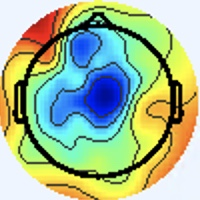

The data file committed next to this chart (first rows):
[238 245 255], [238 245 255], [238 245 255], [238 245 255], [238 245 255], [238 245 255], [238 245 255], [238 245 255], [238 245 255], [238 245 255], [238 245 255], [238 245 255], [238 245 255], [238 245 255], [238 245 255], [238 245 255], [238 245 255], [238 245 255], [238 245 255], [238 245 255], [238 245 255], [238 245 255], [238 245 255], [238 245 255]
[238 245 255], [238 245 255], [238 245 255], [238 245 255], [238 245 255], [238 245 255], [238 245 255], [238 245 255], [238 245 255], [238 245 255], [238 245 255], [238 245 255], [238 245 255], [238 245 255], [238 245 255], [238 245 255], [238 245 255], [238 245 255], [238 245 255], [238 245 255], [238 245 255], [238 245 255], [238 245 255], [238 245 255]
[238 245 255], [238 245 255], [238 245 255], [238 245 255], [238 245 255], [238 245 255], [238 245 255], [238 245 255], [238 245 255], [238 245 255], [238 245 255], [238 245 255], [238 245 255], [238 245 255], [238 245 255], [238 245 255], [238 245 255], [238 245 255], [238 245 255], [238 245 255], [238 245 255], [238 245 255], [238 245 255], [238 245 255]
[238 245 255], [238 245 255], [238 245 255], [238 245 255], [238 245 255], [238 245 255], [238 245 255], [238 245 255], [238 245 255], [238 245 255], [238 245 255], [238 245 255], [238 245 255], [238 245 255], [238 245 255], [238 245 255], [238 245 255], [238 245 255], [238 245 255], [238 245 255], [238 245 255], [238 245 255], [238 245 255], [238 245 255]
[238 245 255], [238 245 255], [238 245 255], [238 245 255], [238 245 255], [238 245 255], [238 245 255], [238 245 255], [238 245 255], [238 245 255], [238 245 255], [238 245 255], [238 245 255], [238 245 255], [238 245 255], [238 245 255], [238 245 255], [238 245 255], [238 245 255], [238 245 255], [238 245 255], [238 245 255], [238 245 255], [238 245 255]
[238 245 255], [238 245 255], [238 245 255], [238 245 255], [238 245 255], [238 245 255], [238 245 255], [238 245 255], [238 245 255], [238 245 255], [238 245 255], [238 245 255], [238 245 255], [238 245 255], [238 245 255], [238 245 255], [238 245 255], [238 245 255], [238 245 255], [238 245 255], [238 245 255], [238 245 255], [238 245 255], [238 245 255]
[238 245 255], [238 245 255], [238 245 255], [238 245 255], [238 245 255], [238 245 255], [238 245 255], [238 245 255], [238 245 255], [238 245 255], [238 245 255], [238 245 255], [238 245 255], [238 245 255], [238 245 255], [238 245 255], [238 245 255], [238 245 255], [238 245 255], [238 245 255], [238 245 255], [238 245 255], [238 245 255], [238 245 255]
[238 245 255], [238 245 255], [238 245 255], [238 245 255], [238 245 255], [238 245 255], [238 245 255], [238 245 255], [238 245 255], [238 245 255], [238 245 255], [238 245 255], [238 245 255], [238 245 255], [238 245 255], [238 245 255], [238 245 255], [238 245 255], [238 245 255], [238 245 255], [238 245 255], [238 245 255], [238 245 255], [238 245 255]
[238 245 255], [238 245 255], [238 245 255], [238 245 255], [238 245 255], [238 245 255], [238 245 255], [238 245 255], [238 245 255], [238 245 255], [238 245 255], [238 245 255], [238 245 255], [238 245 255], [238 245 255], [238 245 255], [238 245 255], [238 245 255], [238 245 255], [238 245 255], [238 245 255], [238 245 255], [238 245 255], [238 245 255]
[238 245 255], [238 245 255], [238 245 255], [238 245 255], [238 245 255], [238 245 255], [238 245 255], [238 245 255], [238 245 255], [238 245 255], [238 245 255], [238 245 255], [238 245 255], [238 245 255], [238 245 255], [238 245 255], [238 245 255], [238 245 255], [238 245 255], [238 245 255], [238 245 255], [238 245 255], [238 245 255], [238 245 255]
[238 245 255], [238 245 255], [238 245 255], [238 245 255], [238 245 255], [238 245 255], [238 245 255], [238 245 255], [238 245 255], [238 245 255], [238 245 255], [238 245 255], [238 245 255], [238 245 255], [238 245 255], [238 245 255], [238 245 255], [238 245 255], [238 245 255], [238 245 255], [238 245 255], [238 245 255], [238 245 255], [238 245 255]
[238 245 255], [238 245 255], [238 245 255], [238 245 255], [238 245 255], [238 245 255], [238 245 255], [238 245 255], [238 245 255], [238 245 255], [238 245 255], [238 245 255], [238 245 255], [238 245 255], [238 245 255], [238 245 255], [238 245 255], [238 245 255], [238 245 255], [238 245 255], [238 245 255], [238 245 255], [238 245 255], [238 245 255]
[238 245 255], [238 245 255], [238 245 255], [238 245 255], [238 245 255], [238 245 255], [238 245 255], [238 245 255], [238 245 255], [238 245 255], [238 245 255], [238 245 255], [238 245 255], [238 245 255], [238 245 255], [238 245 255], [238 245 255], [238 245 255], [238 245 255], [238 245 255], [238 245 255], [238 245 255], [238 245 255], [238 245 255]
[238 245 255], [238 245 255], [238 245 255], [238 245 255], [238 245 255], [238 245 255], [238 245 255], [238 245 255], [238 245 255], [238 245 255], [238 245 255], [238 245 255], [238 245 255], [238 245 255], [238 245 255], [238 245 255], [238 245 255], [238 245 255], [238 245 255], [238 245 255], [238 245 255], [238 245 255], [238 245 255], [238 245 255]
[238 245 255], [238 245 255], [238 245 255], [238 245 255], [238 245 255], [238 245 255], [238 245 255], [238 245 255], [238 245 255], [238 245 255], [238 245 255], [238 245 255], [238 245 255], [238 245 255], [238 245 255], [238 245 255], [238 245 255], [238 245 255], [238 245 255], [238 245 255], [238 245 255], [238 245 255], [238 245 255], [238 245 255]
[238 245 255], [238 245 255], [238 245 255], [238 245 255], [238 245 255], [238 245 255], [238 245 255], [238 245 255], [238 245 255], [238 245 255], [238 245 255], [238 245 255], [238 245 255], [238 245 255], [238 245 255], [238 245 255], [238 244 255], [238 244 255], [238 245 255], [238 245 255], [238 245 253], [238 245 253], [238 245 255], [237 246 255]
[238 245 255], [238 245 255], [238 245 255], [238 245 255], [238 245 255], [238 245 255], [238 245 255], [238 245 255], [238 245 255], [238 245 255], [238 245 255], [238 245 255], [238 245 255], [238 245 255], [238 245 255], [238 244 255], [237 245 255], [237 245 255], [240 244 255], [240 244 253], [238 245 251], [237 246 251], [237 246 253], [236 246 255]
[238 245 255], [238 245 255], [238 245 255], [238 245 255], [238 245 255], [238 245 255], [238 245 255], [238 245 255], [238 245 255], [238 245 255], [238 245 255], [238 245 255], [238 245 255], [238 245 255], [238 245 255], [238 244 255], [237 245 255], [237 245 255], [238 245 255], [240 244 253], [238 245 251], [238 245 253], [237 246 255], [237 246 255]
[238 245 255], [238 245 255], [238 245 255], [238 245 255], [238 245 255], [238 245 255], [238 245 255], [238 245 255], [238 245 255], [238 245 255], [238 245 255], [238 245 255], [238 245 255], [238 245 255], [238 245 255], [238 245 255], [238 245 253], [237 246 253], [237 246 253], [237 246 253], [240 244 255], [241 243 255], [240 244 255], [238 244 255]
[238 245 255], [238 245 255], [238 245 255], [238 245 255], [238 245 255], [238 245 255], [238 245 255], [238 245 255], [238 245 255], [238 245 255], [238 245 255], [238 245 255], [238 245 255], [238 245 255], [238 245 255], [238 245 253], [238 245 251], [238 245 251], [236 247 253], [237 246 253], [240 244 255], [241 243 255], [240 244 255], [240 244 255]
[238 245 255], [238 245 255], [238 245 255], [238 245 255], [238 245 255], [238 245 255], [238 245 255], [238 245 255], [238 245 255], [238 245 255], [238 245 255], [238 245 255], [238 245 255], [238 245 255], [238 245 255], [238 245 253], [240 245 251], [240 245 251], [237 246 253], [237 246 253], [240 244 255], [241 243 255], [240 244 255], [240 244 255]
[238 245 255], [238 245 255], [238 245 255], [238 245 255], [238 245 255], [238 245 255], [238 245 255], [238 245 255], [238 245 255], [238 245 255], [238 245 255], [238 245 255], [238 245 255], [238 245 255], [238 245 255], [238 245 255], [240 244 253], [240 244 253], [238 245 253], [238 245 253], [240 244 255], [240 244 255], [240 244 255], [240 244 255]
[238 245 255], [238 245 255], [238 245 255], [238 245 255], [238 245 255], [238 245 255], [238 245 255], [238 245 255], [238 245 255], [238 245 255], [238 245 255], [238 245 255], [238 245 255], [238 245 255], [238 245 255], [238 245 255], [238 244 255], [238 244 255], [241 243 255], [241 243 255], [238 245 253], [237 246 253], [237 246 253], [238 245 253]
[238 245 255], [238 245 255], [238 245 255], [238 245 255], [238 245 255], [238 245 255], [238 245 255], [238 245 255], [238 245 255], [238 245 255], [238 245 255], [238 245 255], [238 245 255], [238 245 255], [238 245 255], [238 245 255], [237 245 255], [238 244 255], [241 243 255], [241 243 255], [237 246 255], [237 246 255], [237 246 253], [238 245 253]
[238 245 255], [238 245 255], [238 245 255], [238 245 255], [238 245 255], [238 245 255], [238 245 255], [238 245 255], [238 245 255], [238 245 255], [238 245 255], [238 245 255], [238 245 255], [238 245 255], [238 245 255], [238 245 255], [237 246 255], [237 246 255], [238 244 255], [238 244 255], [237 245 255], [237 245 255], [240 244 255], [240 244 253]
[238 245 255], [238 245 255], [238 245 255], [238 245 255], [238 245 255], [238 245 255], [238 245 255], [238 245 255], [238 245 255], [238 245 255], [238 245 255], [238 245 255], [238 245 255], [238 245 255], [238 245 255], [238 245 255], [237 246 253], [237 246 255], [238 244 255], [238 244 255], [238 244 255], [238 244 255], [240 244 255], [240 244 253]
[238 245 255], [238 245 255], [238 245 255], [238 245 255], [238 245 255], [238 245 255], [238 245 255], [238 245 255], [238 245 255], [238 245 255], [238 245 255], [238 245 255], [238 245 255], [238 245 255], [238 245 255], [238 245 255], [237 246 253], [237 246 253], [238 244 255], [240 243 255], [240 244 255], [240 244 255], [240 244 253], [240 244 253]
[238 245 255], [238 245 255], [238 245 255], [238 245 255], [238 245 255], [238 245 255], [238 245 255], [238 245 255], [238 245 255], [238 245 255], [238 245 255], [238 245 255], [238 245 255], [238 245 255], [238 245 255], [238 245 255], [238 245 253], [238 245 253], [238 244 255], [238 244 255], [240 244 255], [240 244 255], [240 244 253], [240 244 253]
[238 245 255], [238 245 255], [238 245 255], [238 245 255], [238 245 255], [238 245 255], [238 245 255], [238 245 255], [238 245 255], [238 245 255], [238 245 255], [238 245 255], [238 245 255], [238 245 255], [238 245 255], [240 244 255], [241 243 255], [241 243 255], [237 246 255], [237 246 253], [238 245 253], [240 244 253], [238 245 253], [240 244 253]
[238 245 255], [238 245 255], [238 245 255], [238 245 255], [238 245 255], [238 245 255], [238 245 255], [238 245 255], [238 245 255], [238 245 255], [238 245 255], [238 245 255], [238 245 255], [238 245 255], [238 245 255], [240 244 255], [241 243 255], [240 244 255], [238 245 253], [237 246 251], [238 245 253], [238 245 253], [238 247 255], [239 246 255]
[238 245 255], [238 245 255], [238 245 255], [238 245 255], [238 245 255], [238 245 255], [238 245 255], [238 245 255], [238 245 255], [238 245 255], [238 245 255], [238 245 255], [238 245 255], [238 245 255], [238 245 255], [238 245 255], [238 244 255], [238 245 255], [240 245 251], [240 245 251], [238 245 253], [238 247 255], [235 247 255], [238 246 255]
[238 245 255], [238 245 255], [238 245 255], [238 245 255], [238 245 255], [238 245 255], [238 245 255], [238 245 255], [238 245 253], [238 245 253], [238 245 255], [237 246 255], [238 244 255], [238 244 255], [238 245 255], [238 245 255], [237 246 255], [238 245 255], [240 245 251], [240 245 251], [238 245 253], [238 247 255], [238 246 255], [247 244 255]
[240 244 255], [238 245 255], [238 245 255], [237 246 255], [238 244 255], [238 244 255], [240 244 255], [240 244 253], [238 245 251], [238 245 251], [237 246 253], [236 246 255], [237 245 255], [237 245 255], [237 245 255], [238 245 255], [241 245 255], [241 245 254], [237 246 253], [238 247 254], [235 242 250], [243 246 255], [251 249 255], [255 234 242]
[240 244 255], [240 244 255], [238 245 253], [237 246 255], [238 244 255], [238 244 255], [238 245 255], [238 245 253], [238 245 253], [238 245 251], [238 245 253], [237 246 255], [237 245 255], [237 245 255], [238 245 255], [238 245 255], [241 243 255], [238 242 253], [238 247 255], [239 248 255], [238 245 251], [249 243 247], [255 233 237], [255 187 188]
[240 244 253], [240 244 253], [240 245 251], [238 245 251], [237 246 253], [236 247 253], [236 246 255], [237 246 255], [238 245 255], [240 244 255], [241 243 255], [241 243 255], [240 244 255], [240 244 255], [240 244 255], [240 244 255], [238 242 253], [241 245 255], [236 242 255], [238 245 255], [249 254 255], [246 227 223], [223 150 143], [206  88  76]
[240 244 255], [240 244 253], [240 244 253], [238 245 253], [237 246 253], [236 247 253], [236 246 255], [236 246 255], [238 245 255], [240 244 255], [241 243 255], [241 243 255], [240 244 255], [240 244 255], [240 244 255], [240 244 255], [238 244 255], [240 246 255], [240 246 255], [242 246 255], [243 248 252], [254 224 222], [210 112 101], [208  62  47]
[238 244 255], [238 244 255], [240 244 255], [238 244 255], [237 245 255], [236 246 255], [236 246 255], [237 246 255], [240 244 255], [240 244 253], [240 244 253], [238 245 253], [237 246 253], [237 246 255], [237 246 255], [237 245 255], [236 246 255], [236 245 254], [238 245 251], [242 247 251], [250 253 255], [255 233 237], [217 109 106], [210  59  50]
[237 245 255], [238 244 255], [238 244 255], [238 244 255], [238 244 255], [237 245 255], [237 246 255], [238 245 253], [240 244 253], [240 244 253], [238 245 255], [237 246 255], [236 246 255], [236 246 255], [237 245 255], [237 245 255], [238 248 255], [236 245 250], [243 247 248], [245 246 248], [236 235 241], [222 191 197], [188 100  99], [177  58  52]
[238 245 251], [238 245 253], [238 244 255], [238 244 255], [238 244 255], [238 244 255], [240 244 253], [240 244 253], [240 244 253], [238 245 255], [237 245 255], [236 246 255], [236 246 255], [237 245 255], [238 244 255], [240 244 255], [239 246 252], [240 245 248], [255 255 253], [242 238 235], [157 153 152], [96 80 80], [92 50 51], [90 37 33]
[240 245 249], [238 245 251], [238 245 255], [237 245 255], [238 245 255], [238 245 255], [240 244 253], [240 244 253], [240 244 255], [238 244 255], [237 245 255], [236 246 255], [237 245 255], [238 244 255], [241 243 255], [241 244 253], [242 247 253], [251 247 248], [255 236 228], [238 206 193], [131  99  84], [71 34 18], [82 35 25], [95 47 33]
[241 244 251], [241 244 251], [238 245 253], [238 245 253], [238 245 253], [238 245 253], [240 244 253], [240 244 253], [237 244 254], [238 244 255], [238 244 255], [240 244 255], [241 243 255], [242 242 250], [243 242 248], [245 244 250], [248 248 255], [255 241 241], [235 177 157], [208 125  93], [184  96  58], [173  79  41], [174  76  41], [182  82  46]
[241 243 255], [241 244 253], [240 244 253], [238 245 251], [238 245 253], [238 245 253], [238 245 255], [238 245 255], [240 249 255], [237 246 255], [238 242 253], [241 243 255], [244 244 254], [244 244 252], [244 245 249], [245 241 242], [255 237 235], [245 197 185], [223 130  99], [213  96  52], [217  95  46], [226 100  49], [228 100  51], [230 100  51]
[240 243 255], [240 243 255], [240 244 255], [240 244 253], [238 245 255], [238 244 255], [237 245 255], [237 245 255], [236 245 254], [238 247 254], [241 246 252], [240 245 251], [237 241 250], [239 246 254], [241 252 255], [245 236 231], [226 172 146], [220 128  91], [220  99  56], [225  90  43], [230  96  43], [232  98  45], [232  96  44], [233  96  44]
[237 244 255], [238 244 255], [240 244 253], [240 244 253], [238 244 255], [237 245 255], [237 244 255], [237 245 255], [238 245 255], [238 245 251], [238 245 251], [240 247 255], [236 245 254], [239 249 255], [240 250 255], [245 228 220], [217 143 104], [208  97  44], [223  93  41], [233  96  42], [233 100  43], [232  99  40], [233 100  41], [237 102  44]
[236 246 255], [237 246 255], [240 245 251], [240 245 251], [238 244 255], [237 245 255], [237 245 255], [238 244 255], [242 247 253], [239 244 250], [236 245 252], [237 247 255], [232 244 255], [238 246 255], [249 250 255], [255 236 223], [234 155 114], [217 108  49], [227 107  46], [237 113  49], [238 116  53], [238 116  51], [236 115  46], [236 115  44]
[236 246 255], [237 246 255], [240 245 251], [240 245 251], [237 245 255], [237 245 255], [237 245 255], [238 245 255], [242 243 248], [242 245 250], [237 247 255], [233 245 255], [236 246 255], [248 247 252], [254 236 226], [255 215 186], [242 157 103], [231 124  56], [234 123  51], [237 125  51], [236 125  53], [237 126  54], [237 125  49], [238 129  47]
[237 245 255], [238 244 255], [241 244 253], [240 244 253], [237 245 255], [236 246 255], [237 246 255], [240 245 251], [244 243 248], [245 246 251], [239 249 255], [236 246 255], [247 251 254], [255 241 226], [243 195 157], [227 155  96], [235 141  67], [240 135  52], [239 135  50], [241 139  54], [238 142  58], [241 144  63], [242 140  56], [242 140  55]
[238 244 255], [238 244 255], [241 243 255], [240 244 255], [237 245 255], [236 246 255], [237 246 253], [240 245 251], [243 244 249], [240 243 250], [238 247 255], [240 244 247], [252 240 224], [252 214 178], [231 159 101], [224 131  54], [234 134  48], [248 145  53], [242 143  50], [240 145  53], [235 146  56], [240 150  62], [242 146  59], [246 148  59]
[240 243 255], [240 243 255], [240 244 255], [240 244 255], [237 245 255], [237 246 255], [238 245 251], [238 245 251], [239 245 255], [236 243 253], [247 252 255], [246 238 227], [230 192 153], [219 153  93], [230 137  68], [235 129  51], [242 138  51], [241 141  47], [238 141  47], [238 145  50], [235 146  54], [236 147  55], [241 150  57], [241 148  55]
[240 243 255], [240 243 255], [238 245 255], [238 245 253], [238 245 255], [238 245 255], [238 245 251], [238 245 253], [238 246 255], [239 245 255], [246 250 253], [250 233 215], [221 166 110], [216 134  60], [232 132  54], [242 137  54], [238 139  48], [243 148  54], [241 151  55], [235 148  51], [235 151  55], [237 155  56], [237 155  55], [240 158  58]
[238 245 255], [238 245 255], [237 246 253], [237 246 251], [238 245 253], [238 245 253], [237 246 253], [237 246 255], [237 245 255], [240 244 255], [250 250 252], [255 241 220], [236 174 113], [224 139  56], [233 141  56], [243 149  61], [243 154  62], [243 159  63], [243 163  64], [242 167  66], [245 171  72], [245 176  73], [245 177  68], [244 178  66]
[238 245 253], [237 246 253], [236 247 251], [237 246 251], [240 245 251], [240 244 253], [238 245 255], [237 246 255], [240 244 255], [245 245 247], [250 238 224], [251 216 176], [242 172 100], [232 144  54], [242 155  62], [243 158  65], [245 165  68], [241 167  72], [219 153  66], [204 146  64], [203 150  72], [205 154  73], [208 159  67], [209 160  67]
[238 245 253], [238 245 253], [237 246 251], [238 245 251], [243 243 253], [243 243 255], [241 243 255], [240 244 255], [248 248 255], [247 237 228], [233 199 153], [226 170  96], [236 156  67], [236 148  50], [239 157  58], [242 164  64], [248 175  72], [231 168  75], [151 107  42], [94 63 16], [91 67 31], [94 71 37], [98 73 32], [100  73  28]
[237 246 255], [237 246 253], [238 245 251], [240 245 251], [243 243 255], [244 242 255], [241 243 255], [240 244 255], [246 246 254], [251 235 219], [224 179 114], [216 149  58], [231 148  52], [236 156  61], [212 145  58], [203 143  57], [208 152  67], [187 141  63], [123  91  30], [80 58  9], [73 58 17], [75 61 22], [83 66 22], [82 64 18]
[234 247 255], [236 246 255], [237 246 255], [238 245 255], [241 243 255], [241 243 255], [238 245 255], [237 246 251], [246 251 254], [254 242 218], [235 188 118], [228 159  64], [239 163  69], [228 160  77], [148 107  43], [89 61 11], [83 59 13], [101  78  24], [149 121  48], [186 156  70], [188 159  67], [184 155  61], [185 161  63], [181 157  61]
[234 247 255], [234 247 255], [237 245 255], [240 244 255], [241 243 255], [241 243 255], [238 245 253], [241 245 244], [249 244 225], [249 227 180], [241 193 108], [231 168  71], [226 164  81], [189 136  68], [120  91  33], [76 60  8], [67 53  6], [96 78 16], [181 152  60], [240 207  92], [247 211  88], [245 212  83], [245 216  88], [243 216  87]
[236 247 253], [238 248 255], [238 244 255], [242 244 255], [242 242 254], [240 243 252], [243 248 254], [248 242 228], [239 208 151], [234 188 100], [245 194  87], [232 184  86], [142 102  40], [103  70  16], [149 121  47], [185 161  73], [184 159  67], [196 169  66], [222 192  68], [243 211  76], [248 214  78], [249 218  78], [252 223  83], [251 224  81]
[238 247 254], [236 243 253], [237 240 255], [240 242 255], [244 246 255], [244 247 254], [243 246 253], [248 237 215], [236 194 118], [229 176  74], [218 173  70], [192 155  67], [116  81  23], [100  68   9], [182 149  56], [242 208  98], [251 216 100], [249 214  88], [247 214  75], [246 214  69], [246 214  69], [250 218  73], [255 225  79], [255 228  79]
[242 246 255], [240 244 255], [243 245 255], [239 243 255], [238 245 255], [238 245 251], [247 250 255], [255 243 221], [244 205 130], [218 171  79], [136 102  30], [106  75  10], [156 114  42], [199 151  66], [229 182  74], [246 202  81], [249 205  82], [251 208  78], [247 208  69], [245 209  63], [249 215  66], [252 220  73], [252 222  76], [251 223  77]
[240 242 255], [239 241 254], [240 244 255], [237 244 254], [238 247 252], [240 246 242], [251 248 233], [247 229 191], [221 184 116], [183 144  65], [112  82  18], [97 67  0], [189 144  53], [248 198  87], [247 199  75], [246 202  71], [250 205  76], [252 210  76], [249 212  69], [247 213  64], [248 217  65], [252 222  72], [253 226  77], [254 228  81]
[243 245 255], [242 245 255], [239 245 255], [237 246 253], [238 250 248], [243 245 224], [250 231 175], [226 195 130], [144 113  56], [101  71   9], [146 115  35], [199 165  68], [230 189  73], [245 205  73], [245 209  69], [244 212  69], [250 214  76], [249 216  75], [250 223  72], [250 227  72], [251 226  72], [252 229  74], [255 232  80], [255 234  81]
... 139 more rows
